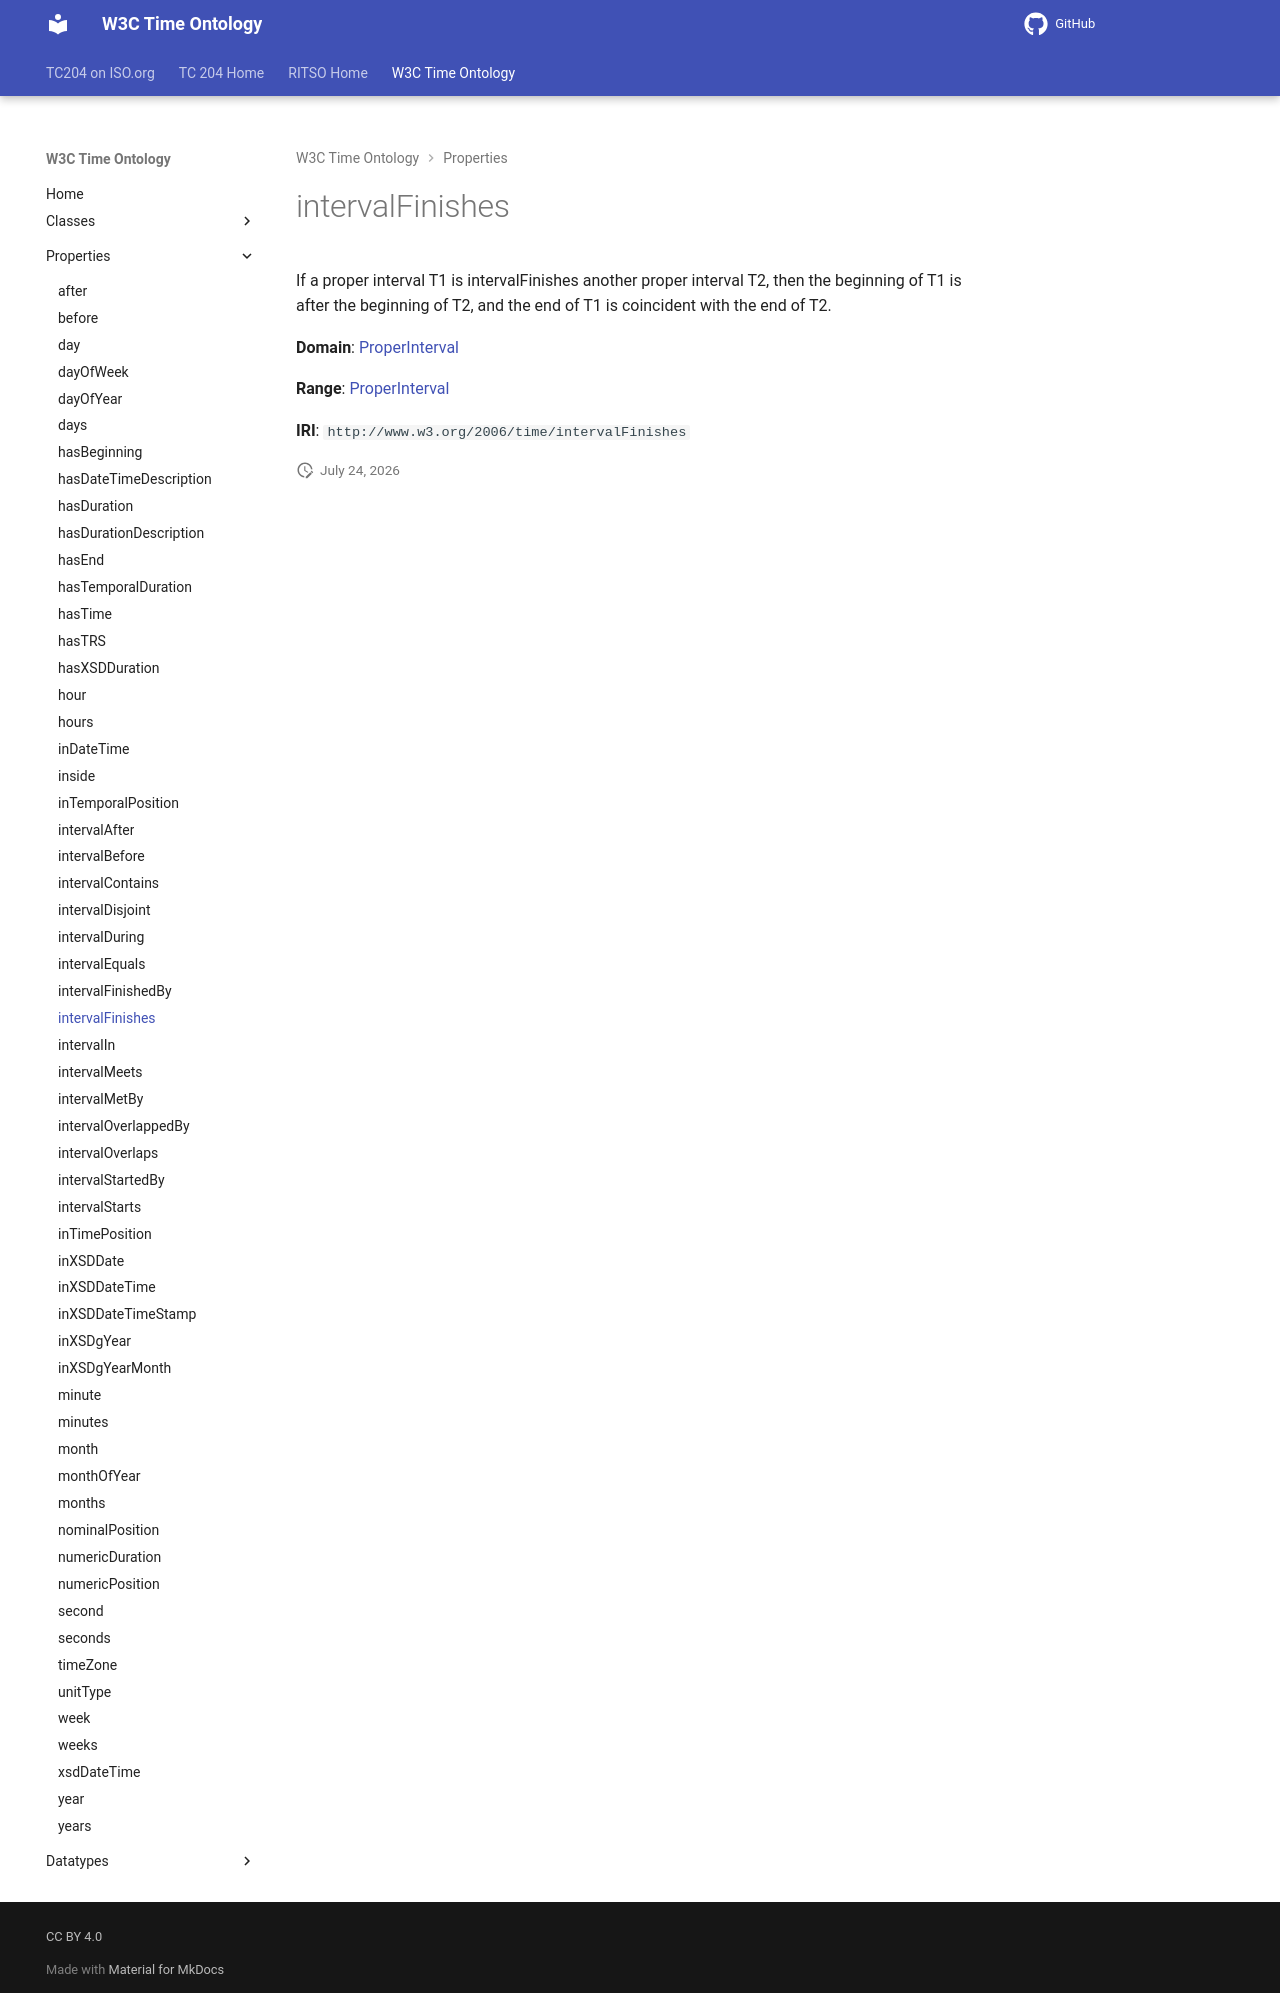

repository: ISO-TC204/ontology-import-time · page: 2026-07-24_15-42-09/properties/intervalFinishes/index.html · generator: mkdocs

# intervalFinishes

If a proper interval T1 is intervalFinishes another proper interval T2, then the beginning of T1 is after the beginning of T2, and the end of T1 is coincident with the end of T2.

**Domain**: [ProperInterval](../classes/ProperInterval.md)

**Range**: [ProperInterval](../classes/ProperInterval.md)

**IRI**: `http://www.w3.org/2006/time/intervalFinishes`
